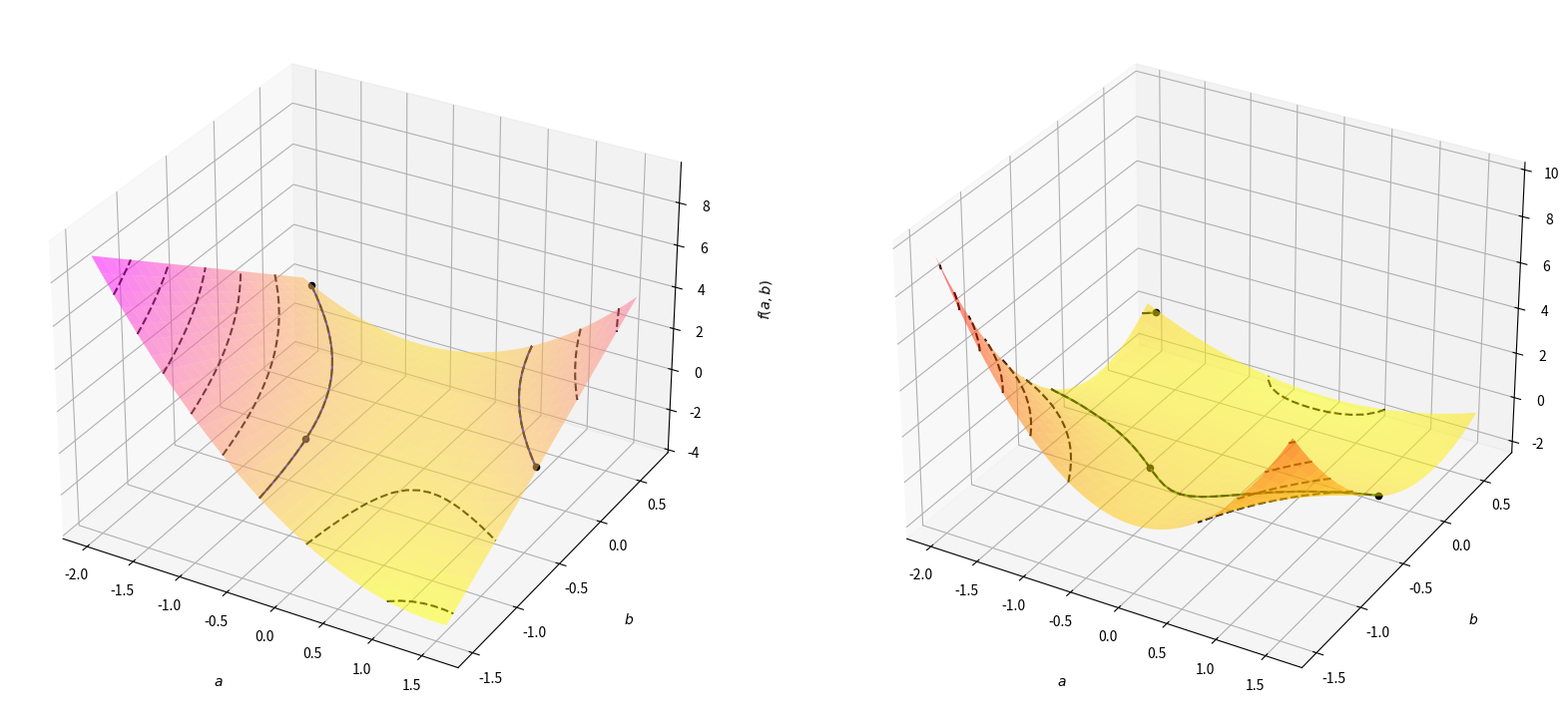

Recreate this plot in Python.
#!/bin/python3

import numpy as np
from mpl_toolkits.mplot3d import axes3d
import matplotlib.pyplot as plt

def f (a,b):
    return a**2 + 2*a*b - 1

def g (a,b):
    return a**2*b**2 - b - 1

def Jac (a,b) :
    return np.array ([[2*a+2*b, 2*a], [2*a*b**2, 2*a**2*b-1]], dtype=np.float64)

# Calculés avec Maple
abscisses = [-1.896238074, -0.4638513741, 1.568995999]
ordonnees = [0.6844390650, -0.8460057970, -0.4658228710]

a_min, a_max = -2, 1.7
b_min, b_max = -1.5, 0.8

fig = plt.figure(figsize = (20,10))
ax = fig.add_subplot(1, 2, 1, projection='3d')

ax.set_xlabel('$a$', labelpad=20)
ax.set_ylabel('$b$', labelpad=20)
ax.set_zlabel('$f(a,b)$', labelpad=20)

aplot = np.arange (a_min, a_max, 0.1)
bplot = np.arange (b_min, b_max, 0.1)

A, B = np.meshgrid (aplot, bplot)
Z = f(A,B)

ax.plot_surface(A, B, Z, cmap="spring_r", lw=0.5, rstride=1, cstride=1, alpha=0.5)
ax.contour(A, B, Z, 10, colors="k", linestyles="dashed")
ax.contour(A, B, Z, 0, colors="blue",  levels=np.array([0], dtype=np.float64), linestyles="solid")

for i in range (len(abscisses)) :
    ax.scatter (abscisses[i], ordonnees[i], f(abscisses[i], ordonnees[i]), color='black')

#########################################################
# 2ème sous-graphe

ax = fig.add_subplot(1, 2, 2, projection='3d')

ax.set_xlabel('$a$', labelpad=20)
ax.set_ylabel('$b$', labelpad=20)
ax.set_zlabel('$g(a,b)$', labelpad=20)

aplot = np.arange (a_min, a_max, 0.1)
bplot = np.arange (b_min, b_max, 0.1)

A, B = np.meshgrid (aplot, bplot)
Z = g(A,B)

ax.plot_surface(A, B, Z, cmap="autumn_r", lw=0.5, rstride=1, cstride=1, alpha=0.5)
ax.contour(A, B, Z, 10, colors="k", linestyles="dashed")
ax.contour(A, B, Z, 0, colors="green",  levels=np.array([0], dtype=np.float64), linestyles="solid")

for i in range (len(abscisses)) :
    ax.scatter (abscisses[i], ordonnees[i], g(abscisses[i], ordonnees[i]), color='black')

# plt.savefig ("../deux-variables-graphe.png")

plt.show()
